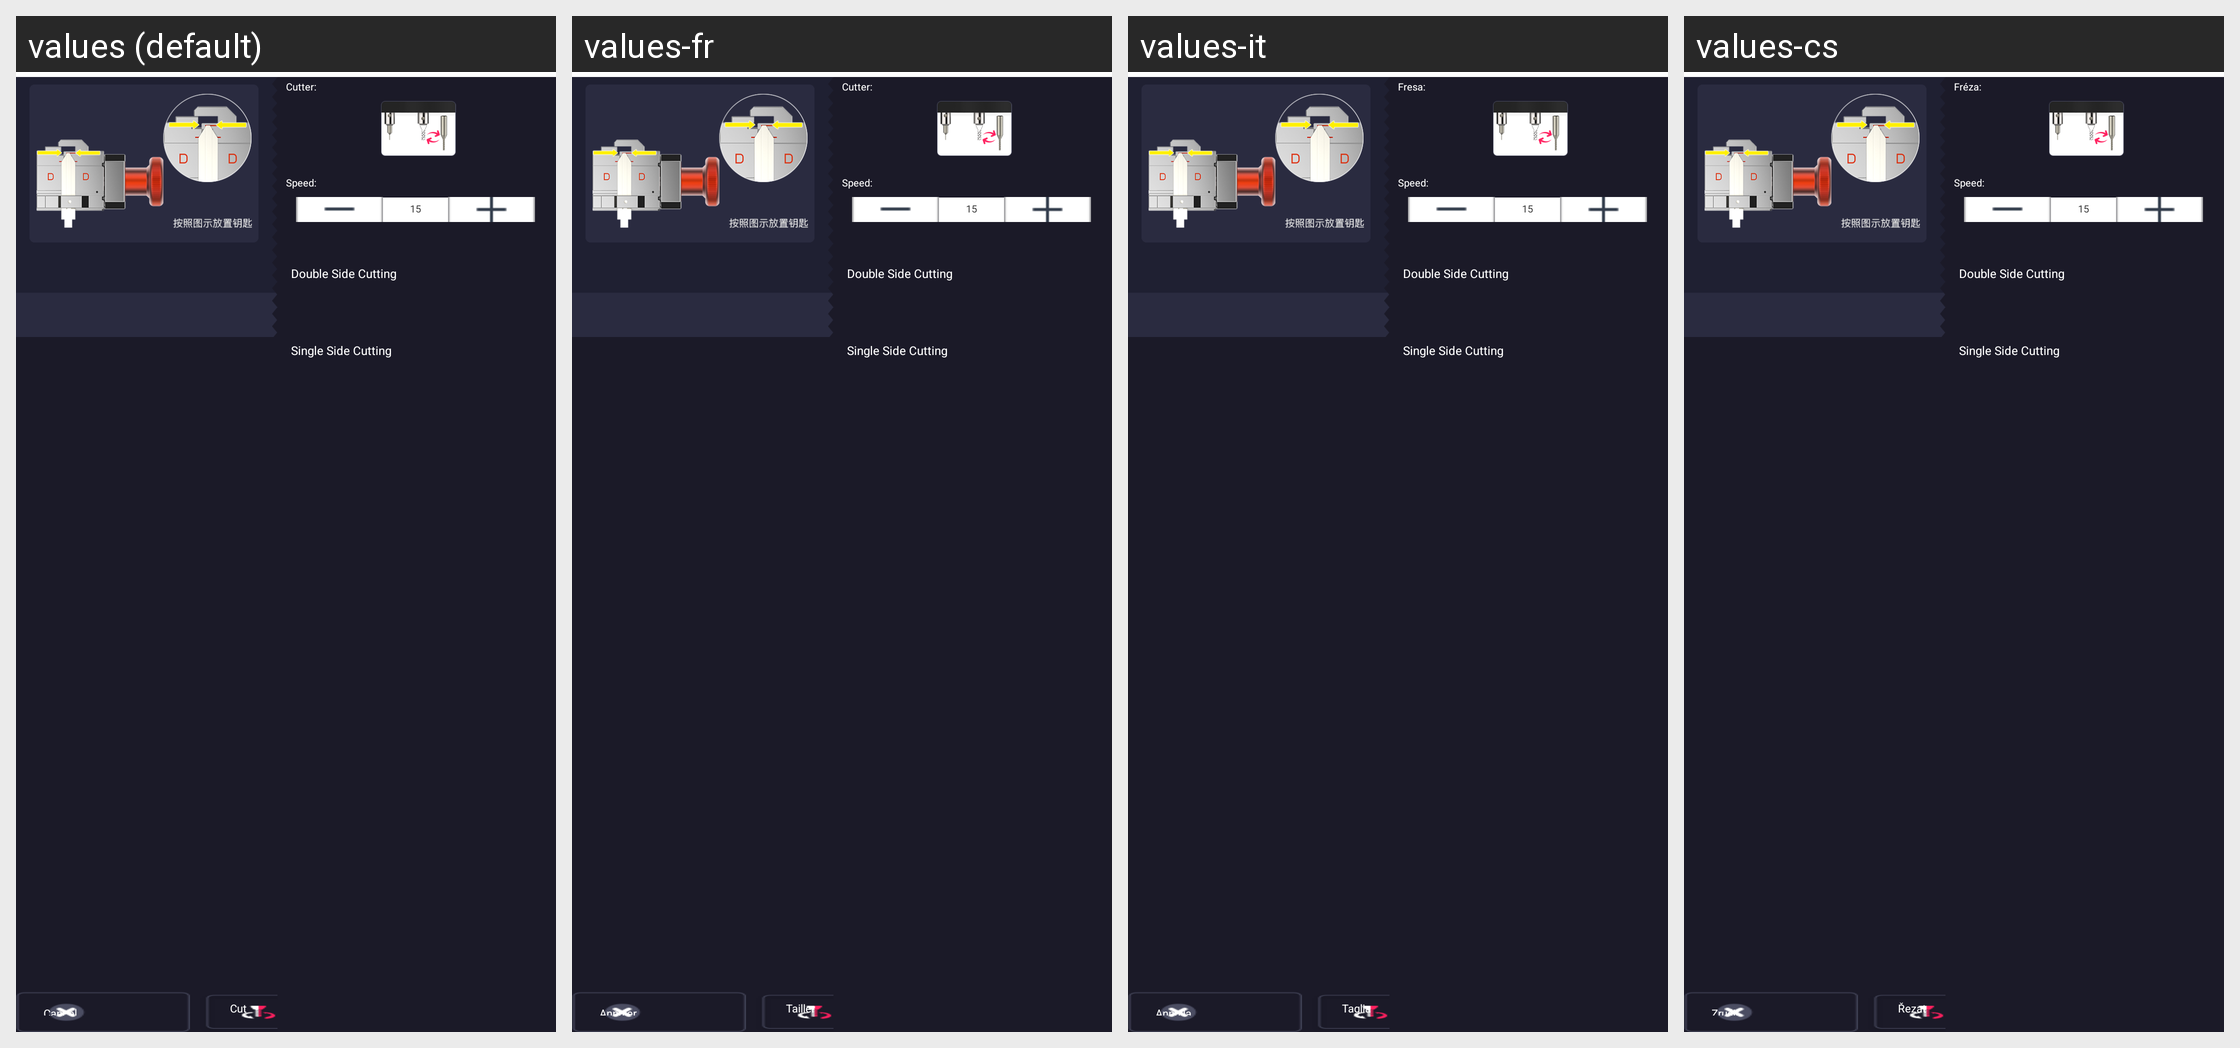

This grid shows one Android layout under several languages. Give, for every string resource on the screen, its name, the default text and each shown locale's text.
Android screen res/layout/fragment_modify_key_blank_cut.xml rendered under 4 locales, left to right: values (default), values-fr, values-it, values-cs. Device: Nexus 5 (rendered at 1080×1920; each locale shown at half size, 540×960, under a caption strip naming it); theme AppTheme.
Other locales in the repository, not shown: values-ar-rIL, values-de, values-en, values-es, values-fa, values-ko, values-pl, values-pt, values-ru, values-te, values-th, values-tr, values-vi, values-zh.
Strings drawn on this screen, with the default value and each locale's value (text and hints the layout hard-codes, and strings that could not be matched under every locale, appear in the picture but are not listed):

cancel
  values: Cancel
  values-fr: Annuler
  values-it: Annulla
  values-cs: Zrušit

cut
  values: Cut
  values-fr: Tailler
  values-it: Taglia
  values-cs: Řezat

speed
  values: Speed:
  values-fr: Speed:
  values-it: Speed:
  values-cs: Speed:

cutter_title
  values: Cutter:
  values-fr: Cutter:
  values-it: Fresa:
  values-cs: Fréza:

double_side_cutting
  values: Double Side Cutting
  values-fr: Double Side Cutting
  values-it: Double Side Cutting
  values-cs: Double Side Cutting

single_side_cutting
  values: Single Side Cutting
  values-fr: Single Side Cutting
  values-it: Single Side Cutting
  values-cs: Single Side Cutting
